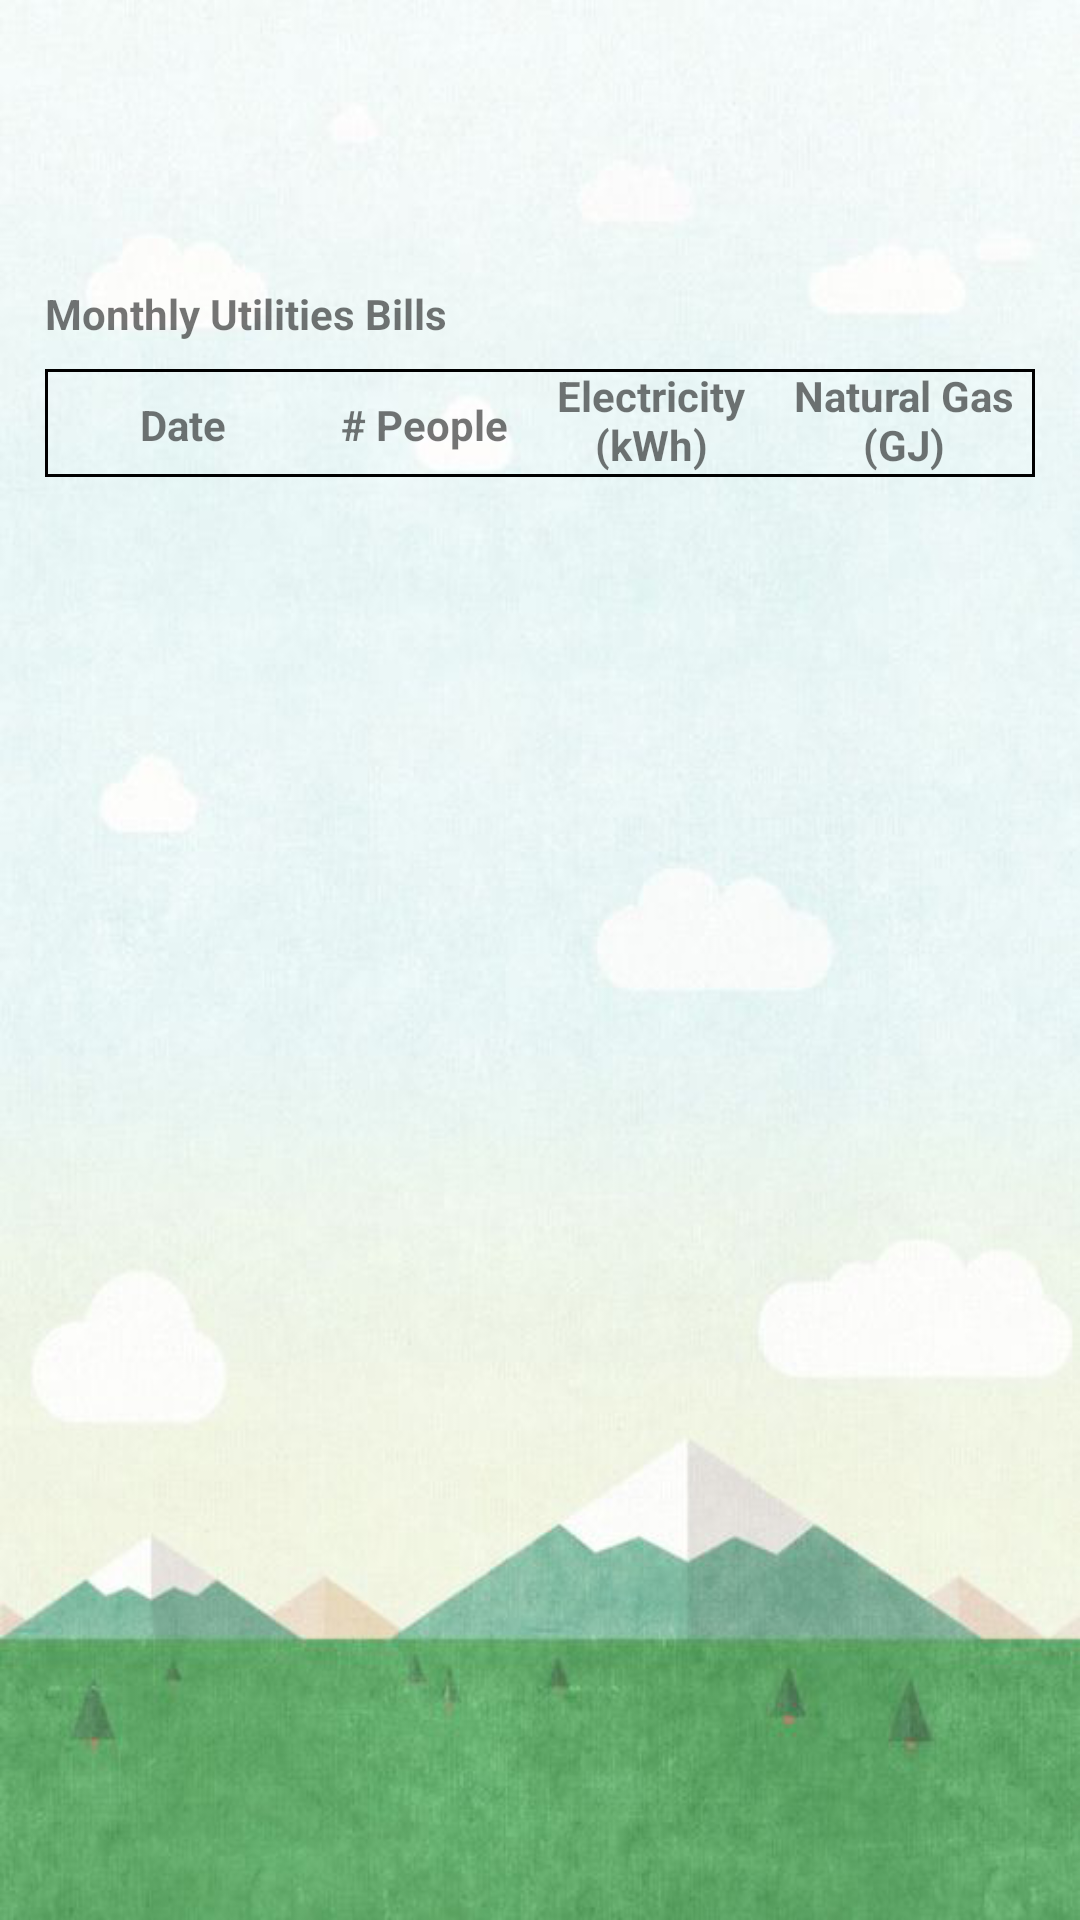

Layout XML and referenced resources for this Android screen:
<!-- AndroidManifest.xml: application theme AppTheme -->
<!-- res/layout/activity_monthly_utilities.xml -->
<?xml version="1.0" encoding="utf-8"?>
<RelativeLayout xmlns:android="http://schemas.android.com/apk/res/android"
    android:layout_width="match_parent"
    android:layout_height="match_parent"
    android:background="@drawable/journey_bg">

    <RelativeLayout
        android:layout_width="match_parent"
        android:layout_height="match_parent"
        android:layout_marginTop="80dp"
        android:padding="15dp">

        <TextView
            android:id="@+id/textView4"
            android:layout_width="wrap_content"
            android:layout_height="wrap_content"
            android:layout_alignParentLeft="true"
            android:layout_alignParentStart="true"
            android:layout_alignParentTop="true"
            android:text="@string/monthly_utilities_bills"
            android:textStyle="bold" />

        <LinearLayout
            android:id="@+id/linearLayout3"
            android:layout_width="wrap_content"
            android:layout_height="35dp"
            android:layout_alignParentLeft="true"
            android:layout_alignParentStart="true"
            android:layout_below="@+id/textView4"
            android:layout_marginTop="10dp"
            android:divider="@drawable/divider"
            android:orientation="horizontal"
            android:showDividers="middle">

            <LinearLayout
                android:layout_width="92dp"
                android:layout_height="match_parent"
                android:orientation="vertical"
                android:weightSum="1">

                <TextView
                    android:id="@+id/textView5"
                    android:layout_width="match_parent"
                    android:layout_height="match_parent"
                    android:layout_marginTop="8dp"
                    android:text="@string/date"
                    android:textAlignment="center"
                    android:textStyle="bold" />
            </LinearLayout>

            <LinearLayout
                android:layout_width="69dp"
                android:layout_height="match_parent"
                android:orientation="vertical">

                <TextView
                    android:id="@+id/textView6"
                    android:layout_width="match_parent"
                    android:layout_height="match_parent"
                    android:layout_marginTop="8dp"
                    android:text="@string/people"
                    android:textAlignment="center"
                    android:textStyle="bold" />
            </LinearLayout>

            <LinearLayout
                android:layout_width="82dp"
                android:layout_height="match_parent"
                android:orientation="vertical">

                <TextView
                    android:id="@+id/textView9"
                    android:layout_width="match_parent"
                    android:layout_height="match_parent"
                    android:layout_marginTop="-2dp"
                    android:text="@string/electricity"
                    android:textAlignment="center"
                    android:textStyle="bold" />

            </LinearLayout>

            <LinearLayout
                android:layout_width="match_parent"
                android:layout_height="match_parent"
                android:orientation="vertical">

                <TextView
                    android:id="@+id/textView10"
                    android:layout_width="match_parent"
                    android:layout_height="match_parent"
                    android:layout_marginTop="-2dp"
                    android:text="@string/natural_gas_gj"
                    android:textAlignment="center"
                    android:textStyle="bold" />

            </LinearLayout>
        </LinearLayout>

        <ListView
            android:id="@+id/billsListView"
            android:layout_width="match_parent"
            android:layout_height="match_parent"
            android:layout_below="@+id/linearLayout3"
            android:longClickable="true" />

        <View
            android:id="@+id/view2"
            android:layout_width="match_parent"
            android:layout_height="1dp"
            android:layout_alignParentTop="true"
            android:layout_marginTop="28dp"
            android:background="@android:color/black" />

        <View
            android:id="@+id/view3"
            android:layout_width="match_parent"
            android:layout_height="1dp"
            android:layout_alignParentTop="true"
            android:layout_marginTop="63dp"
            android:background="@android:color/black" />

        <View
            android:id="@+id/view4"
            android:layout_width="1dp"
            android:layout_height="36dp"
            android:layout_alignParentTop="true"
            android:layout_marginTop="28dp"
            android:background="@android:color/black" />

        <View
            android:id="@+id/view5"
            android:layout_width="1dp"
            android:layout_height="36dp"
            android:layout_alignParentTop="true"
            android:layout_marginLeft="329dp"
            android:layout_marginTop="28dp"
            android:background="@android:color/black" />

    </RelativeLayout>
</RelativeLayout>
<!-- resources referenced by this layout -->
<resources>
  <!-- drawable journey_bg: png bitmap (drawable, 294618 bytes) -->
  <string name="date">Date</string>
  <string name="electricity">Electricity (kWh)</string>
  <string name="monthly_utilities_bills">Monthly Utilities Bills</string>
  <string name="natural_gas_gj">Natural Gas (GJ)</string>
  <string name="people"># People</string>
  <style name="AppTheme" parent="Theme.AppCompat.Light.DarkActionBar">
          
          <item name="colorPrimary">#a0cd5a</item>
          <item name="colorPrimaryDark">#6d8b3f</item>
          <item name="colorAccent">@color/colorAccent</item>
      </style>
  <!-- not gathered from this repository: default colours our renderer supplied (Android Studio template values) -->
  <color name="colorAccent">#FF03DAC5</color>
</resources>
